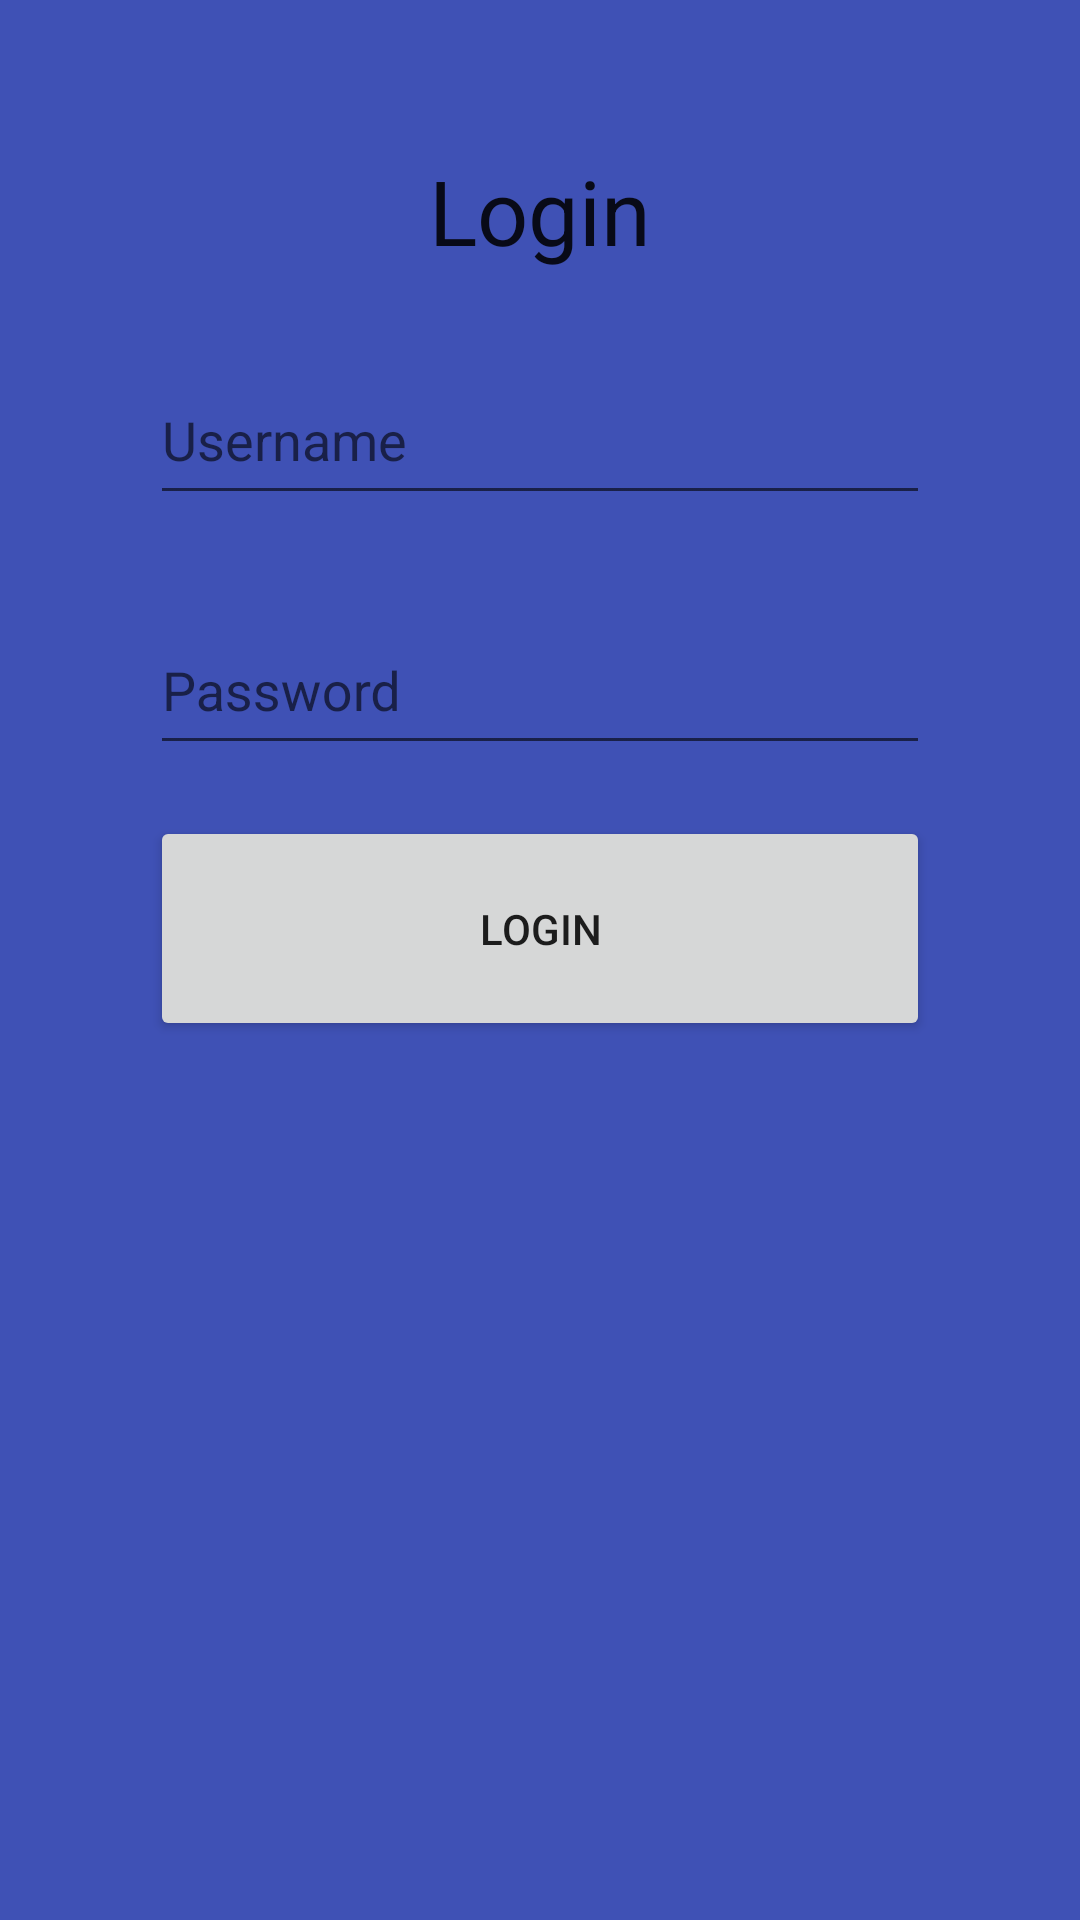

Write the Android layout XML for this screen, with the resource values it uses.
<!-- AndroidManifest.xml: application theme AppTheme -->
<!-- res/layout/fragment_login.xml -->
<RelativeLayout xmlns:android="http://schemas.android.com/apk/res/android"
    android:id="@+id/content"
    android:layout_width="match_parent"
    android:layout_height="match_parent"
    android:background="@color/primary"
    android:clickable="true"
    android:padding="50dp">

    <TextView
        android:id="@+id/tvLogin"
        android:layout_width="wrap_content"
        android:layout_height="wrap_content"
        android:layout_centerHorizontal="true"
        android:layout_marginBottom="10dp"
        android:clickable="false"
        android:text="@string/button_goto_login"
        android:textAppearance="?android:attr/textAppearanceLarge"
        android:textSize="@dimen/textSizeH1" />

    <android.support.design.widget.TextInputLayout
        android:id="@+id/etUsernameContainer"
        android:layout_width="match_parent"
        android:layout_height="wrap_content"
        android:layout_below="@+id/tvLogin"
        android:paddingBottom="12dp"
        android:paddingTop="12dp">

        <android.support.design.widget.TextInputEditText
            android:id="@+id/etUsername"
            android:layout_width="match_parent"
            android:layout_height="wrap_content"
            android:hint="@string/hint_username"
            android:inputType="textPersonName"
            android:paddingBottom="12dp"
            android:paddingTop="12dp" />
    </android.support.design.widget.TextInputLayout>

    <android.support.design.widget.TextInputLayout
        android:id="@+id/etPasswordContainer"
        android:layout_width="match_parent"
        android:layout_height="wrap_content"
        android:layout_below="@+id/etUsernameContainer"
        android:paddingBottom="12dp"
        android:paddingTop="12dp">

        <android.support.design.widget.TextInputEditText
            android:id="@+id/etPassword"
            android:layout_width="match_parent"
            android:layout_height="wrap_content"
            android:hint="@string/hint_password"
            android:inputType="textPassword"
            android:paddingBottom="12dp"
            android:paddingTop="12dp" />
    </android.support.design.widget.TextInputLayout>

    <Button
        android:id="@+id/btnLogin"
        android:layout_width="match_parent"
        android:layout_height="75dp"
        android:layout_below="@+id/etPasswordContainer"
        android:layout_marginBottom="5dp"
        android:layout_marginTop="5dp"
        android:text="@string/button_login" />

</RelativeLayout>
<!-- resources referenced by this layout -->
<resources>
  <color name="primary">#3F51B5</color>
  <dimen name="textSizeH1">30sp</dimen>
  <string name="button_goto_login">Login</string>
  <string name="button_login">Login</string>
  <string name="hint_password">Password</string>
  <string name="hint_username">Username</string>
  <style name="AppTheme" parent="Theme.AppCompat.Light.DarkActionBar">
          <item name="colorPrimary">@color/primary</item>
          <item name="colorPrimaryDark">@color/primary_dark</item>
          <item name="colorAccent">@color/accent</item>
      </style>
  <color name="primary_dark">#303F9F</color>
  <color name="accent">#607D8B</color>
</resources>
